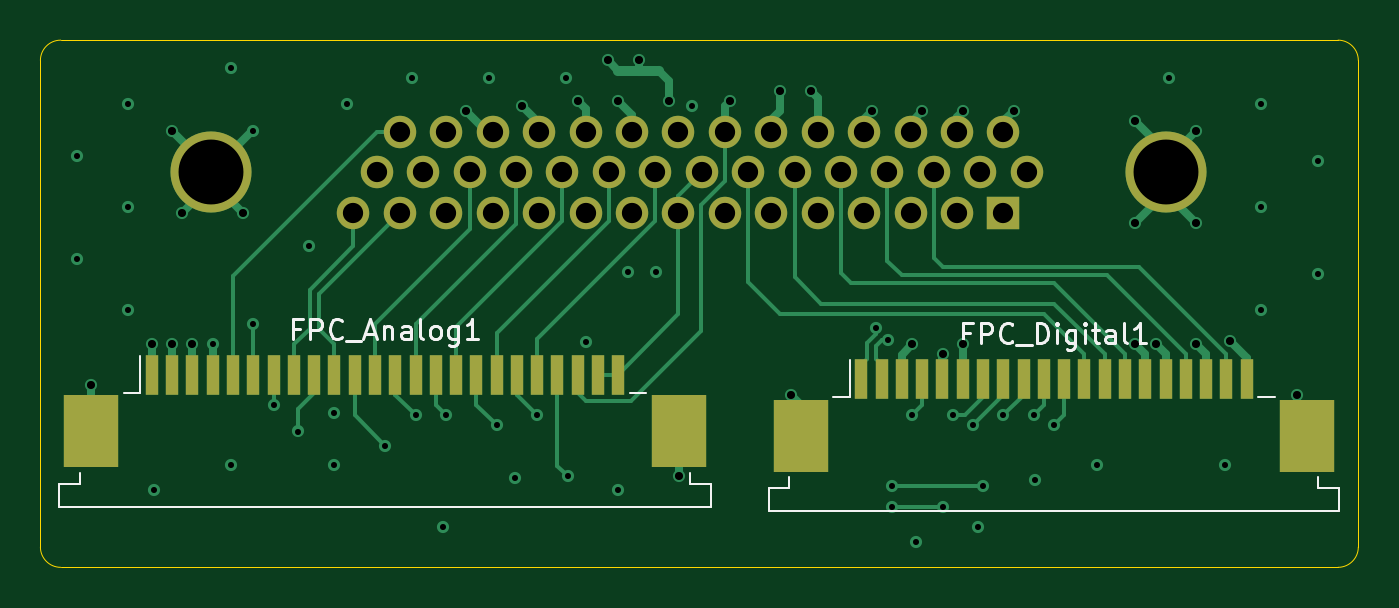
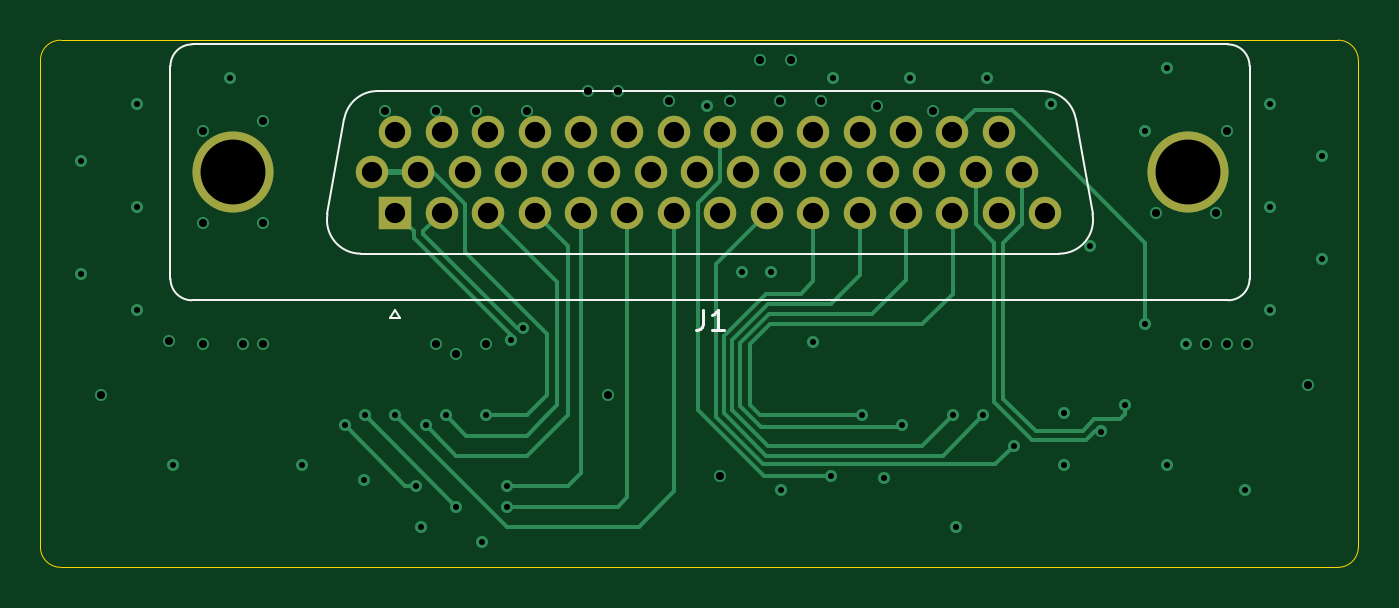
Circuit board: 13 layer files. Board 65.0 x 26.0 mm.
- bottom_copper: main_db44_fpc-B_Cu.gbr (12024 bytes)
- bottom_mask: main_db44_fpc-B_Mask.gbr (1709 bytes)
- paste: main_db44_fpc-B_Paste.gbr (456 bytes)
- bottom_silk: main_db44_fpc-B_Silkscreen.gbr (2189 bytes)
- outline: main_db44_fpc-Edge_Cuts.gbr (996 bytes)
- top_copper: main_db44_fpc-F_Cu.gbr (19363 bytes)
- top_mask: main_db44_fpc-F_Mask.gbr (3086 bytes)
- paste: main_db44_fpc-F_Paste.gbr (1833 bytes)
- top_silk: main_db44_fpc-F_Silkscreen.gbr (11140 bytes)
- inner_copper: main_db44_fpc-In1_Cu.gbr (99098 bytes)
- inner_copper: main_db44_fpc-In2_Cu.gbr (104857 bytes)
- drill: main_db44_fpc-NPTH.drl (269 bytes)
- drill: main_db44_fpc-PTH.drl (2503 bytes)

=== bottom_copper: main_db44_fpc-B_Cu.gbr (12024 bytes, source omitted) ===
=== bottom_mask: main_db44_fpc-B_Mask.gbr ===
%TF.GenerationSoftware,KiCad,Pcbnew,9.0.5*%
%TF.CreationDate,2026-02-23T19:39:54-05:00*%
%TF.ProjectId,main_db44_fpc,6d61696e-5f64-4623-9434-5f6670632e6b,rev?*%
%TF.SameCoordinates,Original*%
%TF.FileFunction,Soldermask,Bot*%
%TF.FilePolarity,Negative*%
%FSLAX46Y46*%
G04 Gerber Fmt 4.6, Leading zero omitted, Abs format (unit mm)*
G04 Created by KiCad (PCBNEW 9.0.5) date 2026-02-23 19:39:54*
%MOMM*%
%LPD*%
G01*
G04 APERTURE LIST*
%ADD10C,4.000000*%
%ADD11R,1.600000X1.600000*%
%ADD12C,1.600000*%
G04 APERTURE END LIST*
D10*
%TO.C,J1*%
X129925000Y-90020000D03*
X177025000Y-90020000D03*
D11*
X169000000Y-92000000D03*
D12*
X166710000Y-92000000D03*
X164420000Y-92000000D03*
X162130000Y-92000000D03*
X159840000Y-92000000D03*
X157550000Y-92000000D03*
X155260000Y-92000000D03*
X152970000Y-92000000D03*
X150680000Y-92000000D03*
X148390000Y-92000000D03*
X146100000Y-92000000D03*
X143810000Y-92000000D03*
X141520000Y-92000000D03*
X139230000Y-92000000D03*
X136940000Y-92000000D03*
X170145000Y-90020000D03*
X167855000Y-90020000D03*
X165565000Y-90020000D03*
X163275000Y-90020000D03*
X160985000Y-90020000D03*
X158695000Y-90020000D03*
X156405000Y-90020000D03*
X154115000Y-90020000D03*
X151825000Y-90020000D03*
X149535000Y-90020000D03*
X147245000Y-90020000D03*
X144955000Y-90020000D03*
X142665000Y-90020000D03*
X140375000Y-90020000D03*
X138085000Y-90020000D03*
X169000000Y-88040000D03*
X166710000Y-88040000D03*
X164420000Y-88040000D03*
X162130000Y-88040000D03*
X159840000Y-88040000D03*
X157550000Y-88040000D03*
X155260000Y-88040000D03*
X152970000Y-88040000D03*
X150680000Y-88040000D03*
X148390000Y-88040000D03*
X146100000Y-88040000D03*
X143810000Y-88040000D03*
X141520000Y-88040000D03*
X139230000Y-88040000D03*
%TD*%
M02*

=== paste: main_db44_fpc-B_Paste.gbr ===
%TF.GenerationSoftware,KiCad,Pcbnew,9.0.5*%
%TF.CreationDate,2026-02-23T19:39:54-05:00*%
%TF.ProjectId,main_db44_fpc,6d61696e-5f64-4623-9434-5f6670632e6b,rev?*%
%TF.SameCoordinates,Original*%
%TF.FileFunction,Paste,Bot*%
%TF.FilePolarity,Positive*%
%FSLAX46Y46*%
G04 Gerber Fmt 4.6, Leading zero omitted, Abs format (unit mm)*
G04 Created by KiCad (PCBNEW 9.0.5) date 2026-02-23 19:39:54*
%MOMM*%
%LPD*%
G01*
G04 APERTURE LIST*
G04 APERTURE END LIST*
M02*

=== bottom_silk: main_db44_fpc-B_Silkscreen.gbr ===
%TF.GenerationSoftware,KiCad,Pcbnew,9.0.5*%
%TF.CreationDate,2026-02-23T19:39:54-05:00*%
%TF.ProjectId,main_db44_fpc,6d61696e-5f64-4623-9434-5f6670632e6b,rev?*%
%TF.SameCoordinates,Original*%
%TF.FileFunction,Legend,Bot*%
%TF.FilePolarity,Positive*%
%FSLAX46Y46*%
G04 Gerber Fmt 4.6, Leading zero omitted, Abs format (unit mm)*
G04 Created by KiCad (PCBNEW 9.0.5) date 2026-02-23 19:39:54*
%MOMM*%
%LPD*%
G01*
G04 APERTURE LIST*
%ADD10C,0.150000*%
%ADD11C,0.120000*%
G04 APERTURE END LIST*
D10*
X153808333Y-96784819D02*
X153808333Y-97499104D01*
X153808333Y-97499104D02*
X153855952Y-97641961D01*
X153855952Y-97641961D02*
X153951190Y-97737200D01*
X153951190Y-97737200D02*
X154094047Y-97784819D01*
X154094047Y-97784819D02*
X154189285Y-97784819D01*
X152808333Y-97784819D02*
X153379761Y-97784819D01*
X153094047Y-97784819D02*
X153094047Y-96784819D01*
X153094047Y-96784819D02*
X153189285Y-96927676D01*
X153189285Y-96927676D02*
X153284523Y-97022914D01*
X153284523Y-97022914D02*
X153379761Y-97070533D01*
D11*
%TO.C,J1*%
X126865000Y-84770000D02*
X126865000Y-95270000D01*
X127925000Y-96330000D02*
X179025000Y-96330000D01*
X135437267Y-87381744D02*
X134608530Y-92081744D01*
X136243311Y-94030000D02*
X170706689Y-94030000D01*
X168750000Y-97224338D02*
X169250000Y-97224338D01*
X169000000Y-96791325D02*
X168750000Y-97224338D01*
X169250000Y-97224338D02*
X169000000Y-96791325D01*
X169877952Y-86010000D02*
X137072048Y-86010000D01*
X172341470Y-92081744D02*
X171512733Y-87381744D01*
X179025000Y-83710000D02*
X127925000Y-83710000D01*
X180085000Y-95270000D02*
X180085000Y-84770000D01*
X126865000Y-84770000D02*
G75*
G02*
X127925000Y-83710000I1060001J-1D01*
G01*
X127925000Y-96330000D02*
G75*
G02*
X126865000Y-95270000I1J1060001D01*
G01*
X135437267Y-87381744D02*
G75*
G02*
X137072048Y-86010000I1634780J-288255D01*
G01*
X136243311Y-94030000D02*
G75*
G02*
X134608530Y-92081744I0J1660000D01*
G01*
X169877952Y-86010000D02*
G75*
G02*
X171512733Y-87381744I1J-1659999D01*
G01*
X172341470Y-92081744D02*
G75*
G02*
X170706689Y-94029999I-1634780J-288256D01*
G01*
X179025000Y-83710000D02*
G75*
G02*
X180085000Y-84770000I0J-1060000D01*
G01*
X180085000Y-95270000D02*
G75*
G02*
X179025000Y-96330000I-1060000J0D01*
G01*
%TD*%
M02*

=== outline: main_db44_fpc-Edge_Cuts.gbr ===
%TF.GenerationSoftware,KiCad,Pcbnew,9.0.5*%
%TF.CreationDate,2026-02-23T19:39:54-05:00*%
%TF.ProjectId,main_db44_fpc,6d61696e-5f64-4623-9434-5f6670632e6b,rev?*%
%TF.SameCoordinates,Original*%
%TF.FileFunction,Profile,NP*%
%FSLAX46Y46*%
G04 Gerber Fmt 4.6, Leading zero omitted, Abs format (unit mm)*
G04 Created by KiCad (PCBNEW 9.0.5) date 2026-02-23 19:39:54*
%MOMM*%
%LPD*%
G01*
G04 APERTURE LIST*
%TA.AperFunction,Profile*%
%ADD10C,0.050000*%
%TD*%
G04 APERTURE END LIST*
D10*
X186500000Y-108500000D02*
X186500000Y-84500000D01*
X121500000Y-108500000D02*
X121500000Y-84500000D01*
X122500000Y-109500000D02*
G75*
G02*
X121500000Y-108500000I0J1000000D01*
G01*
X121500000Y-84500000D02*
G75*
G02*
X122500000Y-83500000I1000000J0D01*
G01*
X122500000Y-109500000D02*
X185500000Y-109500000D01*
X186500000Y-108500000D02*
G75*
G02*
X185500000Y-109500000I-1000000J0D01*
G01*
X185500000Y-83500000D02*
G75*
G02*
X186500000Y-84500000I0J-1000000D01*
G01*
X122500000Y-83500000D02*
X185500000Y-83500000D01*
M02*

=== top_copper: main_db44_fpc-F_Cu.gbr (19363 bytes, source omitted) ===
=== top_mask: main_db44_fpc-F_Mask.gbr ===
%TF.GenerationSoftware,KiCad,Pcbnew,9.0.5*%
%TF.CreationDate,2026-02-23T19:39:54-05:00*%
%TF.ProjectId,main_db44_fpc,6d61696e-5f64-4623-9434-5f6670632e6b,rev?*%
%TF.SameCoordinates,Original*%
%TF.FileFunction,Soldermask,Top*%
%TF.FilePolarity,Negative*%
%FSLAX46Y46*%
G04 Gerber Fmt 4.6, Leading zero omitted, Abs format (unit mm)*
G04 Created by KiCad (PCBNEW 9.0.5) date 2026-02-23 19:39:54*
%MOMM*%
%LPD*%
G01*
G04 APERTURE LIST*
%ADD10R,0.610000X2.000000*%
%ADD11R,2.680000X3.600000*%
%ADD12C,4.000000*%
%ADD13R,1.600000X1.600000*%
%ADD14C,1.600000*%
G04 APERTURE END LIST*
D10*
%TO.C,FPC_Analog1*%
X127000000Y-100000000D03*
X128000000Y-100000000D03*
X129000000Y-100000000D03*
X130000000Y-100000000D03*
X131000000Y-100000000D03*
X132000000Y-100000000D03*
X133000000Y-100000000D03*
X134000000Y-100000000D03*
X135000000Y-100000000D03*
X136000000Y-100000000D03*
X137000000Y-100000000D03*
X138000000Y-100000000D03*
X139000000Y-100000000D03*
X140000000Y-100000000D03*
X141000000Y-100000000D03*
X142000000Y-100000000D03*
X143000000Y-100000000D03*
X144000000Y-100000000D03*
X145000000Y-100000000D03*
X146000000Y-100000000D03*
X147000000Y-100000000D03*
X148000000Y-100000000D03*
X149000000Y-100000000D03*
X150000000Y-100000000D03*
D11*
X124010000Y-102800000D03*
X152990000Y-102800000D03*
%TD*%
D10*
%TO.C,FPC_Digital1*%
X161990000Y-100200000D03*
X162990000Y-100200000D03*
X163990000Y-100200000D03*
X164990000Y-100200000D03*
X165990000Y-100200000D03*
X166990000Y-100200000D03*
X167990000Y-100200000D03*
X168990000Y-100200000D03*
X169990000Y-100200000D03*
X170990000Y-100200000D03*
X171990000Y-100200000D03*
X172990000Y-100200000D03*
X173990000Y-100200000D03*
X174990000Y-100200000D03*
X175990000Y-100200000D03*
X176990000Y-100200000D03*
X177990000Y-100200000D03*
X178990000Y-100200000D03*
X179990000Y-100200000D03*
X180990000Y-100200000D03*
D11*
X159000000Y-103000000D03*
X183980000Y-103000000D03*
%TD*%
D12*
%TO.C,J1*%
X129925000Y-90020000D03*
X177025000Y-90020000D03*
D13*
X169000000Y-92000000D03*
D14*
X166710000Y-92000000D03*
X164420000Y-92000000D03*
X162130000Y-92000000D03*
X159840000Y-92000000D03*
X157550000Y-92000000D03*
X155260000Y-92000000D03*
X152970000Y-92000000D03*
X150680000Y-92000000D03*
X148390000Y-92000000D03*
X146100000Y-92000000D03*
X143810000Y-92000000D03*
X141520000Y-92000000D03*
X139230000Y-92000000D03*
X136940000Y-92000000D03*
X170145000Y-90020000D03*
X167855000Y-90020000D03*
X165565000Y-90020000D03*
X163275000Y-90020000D03*
X160985000Y-90020000D03*
X158695000Y-90020000D03*
X156405000Y-90020000D03*
X154115000Y-90020000D03*
X151825000Y-90020000D03*
X149535000Y-90020000D03*
X147245000Y-90020000D03*
X144955000Y-90020000D03*
X142665000Y-90020000D03*
X140375000Y-90020000D03*
X138085000Y-90020000D03*
X169000000Y-88040000D03*
X166710000Y-88040000D03*
X164420000Y-88040000D03*
X162130000Y-88040000D03*
X159840000Y-88040000D03*
X157550000Y-88040000D03*
X155260000Y-88040000D03*
X152970000Y-88040000D03*
X150680000Y-88040000D03*
X148390000Y-88040000D03*
X146100000Y-88040000D03*
X143810000Y-88040000D03*
X141520000Y-88040000D03*
X139230000Y-88040000D03*
%TD*%
M02*

=== paste: main_db44_fpc-F_Paste.gbr ===
%TF.GenerationSoftware,KiCad,Pcbnew,9.0.5*%
%TF.CreationDate,2026-02-23T19:39:54-05:00*%
%TF.ProjectId,main_db44_fpc,6d61696e-5f64-4623-9434-5f6670632e6b,rev?*%
%TF.SameCoordinates,Original*%
%TF.FileFunction,Paste,Top*%
%TF.FilePolarity,Positive*%
%FSLAX46Y46*%
G04 Gerber Fmt 4.6, Leading zero omitted, Abs format (unit mm)*
G04 Created by KiCad (PCBNEW 9.0.5) date 2026-02-23 19:39:54*
%MOMM*%
%LPD*%
G01*
G04 APERTURE LIST*
%ADD10R,0.610000X2.000000*%
%ADD11R,2.680000X3.600000*%
G04 APERTURE END LIST*
D10*
%TO.C,FPC_Analog1*%
X127000000Y-100000000D03*
X128000000Y-100000000D03*
X129000000Y-100000000D03*
X130000000Y-100000000D03*
X131000000Y-100000000D03*
X132000000Y-100000000D03*
X133000000Y-100000000D03*
X134000000Y-100000000D03*
X135000000Y-100000000D03*
X136000000Y-100000000D03*
X137000000Y-100000000D03*
X138000000Y-100000000D03*
X139000000Y-100000000D03*
X140000000Y-100000000D03*
X141000000Y-100000000D03*
X142000000Y-100000000D03*
X143000000Y-100000000D03*
X144000000Y-100000000D03*
X145000000Y-100000000D03*
X146000000Y-100000000D03*
X147000000Y-100000000D03*
X148000000Y-100000000D03*
X149000000Y-100000000D03*
X150000000Y-100000000D03*
D11*
X124010000Y-102800000D03*
X152990000Y-102800000D03*
%TD*%
D10*
%TO.C,FPC_Digital1*%
X161990000Y-100200000D03*
X162990000Y-100200000D03*
X163990000Y-100200000D03*
X164990000Y-100200000D03*
X165990000Y-100200000D03*
X166990000Y-100200000D03*
X167990000Y-100200000D03*
X168990000Y-100200000D03*
X169990000Y-100200000D03*
X170990000Y-100200000D03*
X171990000Y-100200000D03*
X172990000Y-100200000D03*
X173990000Y-100200000D03*
X174990000Y-100200000D03*
X175990000Y-100200000D03*
X176990000Y-100200000D03*
X177990000Y-100200000D03*
X178990000Y-100200000D03*
X179990000Y-100200000D03*
X180990000Y-100200000D03*
D11*
X159000000Y-103000000D03*
X183980000Y-103000000D03*
%TD*%
M02*

=== top_silk: main_db44_fpc-F_Silkscreen.gbr (11140 bytes, source omitted) ===
=== inner_copper: main_db44_fpc-In1_Cu.gbr (99098 bytes, source omitted) ===
=== inner_copper: main_db44_fpc-In2_Cu.gbr (104857 bytes, source omitted) ===
=== drill: main_db44_fpc-NPTH.drl ===
M48
; DRILL file {KiCad 9.0.5} date 2026-02-23T19:40:13-0500
; FORMAT={-:-/ absolute / metric / decimal}
; #@! TF.CreationDate,2026-02-23T19:40:13-05:00
; #@! TF.GenerationSoftware,Kicad,Pcbnew,9.0.5
; #@! TF.FileFunction,NonPlated,1,4,NPTH
FMAT,2
METRIC
%
G90
G05
M30

=== drill: main_db44_fpc-PTH.drl ===
M48
; DRILL file {KiCad 9.0.5} date 2026-02-23T19:40:13-0500
; FORMAT={-:-/ absolute / metric / decimal}
; #@! TF.CreationDate,2026-02-23T19:40:13-05:00
; #@! TF.GenerationSoftware,Kicad,Pcbnew,9.0.5
; #@! TF.FileFunction,Plated,1,4,PTH
FMAT,2
METRIC
; #@! TA.AperFunction,Plated,PTH,ViaDrill
T1C0.300
; #@! TA.AperFunction,Plated,PTH,ViaDrill
T2C0.400
; #@! TA.AperFunction,Plated,PTH,ComponentDrill
T3C1.000
; #@! TA.AperFunction,Plated,PTH,ComponentDrill
T4C3.200
%
G90
G05
T1
X123.3Y-89.2
X123.3Y-94.28
X125.84Y-86.66
X125.84Y-91.74
X125.84Y-96.82
X127.11Y-105.71
X130.0Y-98.5
X130.92Y-84.882
X130.92Y-104.44
X132.0Y-88.0
X132.0Y-97.5
X133.0Y-101.5
X134.199Y-102.801
X134.73Y-93.645
X136.0Y-101.9
X136.0Y-104.44
X136.635Y-86.66
X138.5Y-103.5
X139.81Y-85.39
X140.0Y-102.0
X141.334Y-107.488
X141.5Y-102.0
X143.62Y-85.39
X144.0Y-102.5
X144.89Y-105.075
X146.0Y-102.0
X147.43Y-85.39
X147.5Y-105.001
X148.395Y-98.395
X149.97Y-105.71
X150.478Y-94.915
X151.875Y-94.915
X153.628Y-86.736
X162.699Y-97.699
X163.301Y-98.301
X163.5Y-105.5
X163.5Y-106.5
X164.5Y-102.0
X164.702Y-108.25
X166.0Y-106.5
X166.5Y-102.0
X167.5Y-102.5
X167.75Y-107.488
X168.0Y-105.5
X169.0Y-102.0
X170.5Y-102.0
X170.544Y-105.202
X171.5Y-102.5
X173.592Y-104.44
X177.148Y-85.39
X179.942Y-104.44
X181.72Y-86.66
X181.72Y-91.74
X181.72Y-96.82
X184.514Y-89.454
X184.514Y-95.042
T2
X124.0Y-100.5
X127.0Y-98.5
X128.0Y-88.0
X128.0Y-98.5
X128.5Y-92.0
X129.0Y-98.5
X131.5Y-92.0
X142.5Y-87.0
X145.25Y-86.75
X148.0Y-86.5
X149.5Y-84.5
X150.0Y-86.5
X151.0Y-84.5
X152.5Y-86.5
X153.0Y-105.0
X155.5Y-86.5
X158.0Y-86.0
X158.5Y-101.0
X159.5Y-86.0
X162.5Y-87.0
X164.5Y-98.5
X165.0Y-87.0
X166.0Y-99.0
X167.0Y-87.0
X167.0Y-98.5
X169.5Y-87.0
X175.5Y-87.5
X175.5Y-92.5
X175.5Y-98.5
X176.5Y-98.5
X178.5Y-88.0
X178.5Y-92.5
X178.5Y-98.5
X180.169Y-98.331
X183.5Y-101.0
T3
X136.94Y-92.0
X138.085Y-90.02
X139.23Y-88.04
X139.23Y-92.0
X140.375Y-90.02
X141.52Y-88.04
X141.52Y-92.0
X142.665Y-90.02
X143.81Y-88.04
X143.81Y-92.0
X144.955Y-90.02
X146.1Y-88.04
X146.1Y-92.0
X147.245Y-90.02
X148.39Y-88.04
X148.39Y-92.0
X149.535Y-90.02
X150.68Y-88.04
X150.68Y-92.0
X151.825Y-90.02
X152.97Y-88.04
X152.97Y-92.0
X154.115Y-90.02
X155.26Y-88.04
X155.26Y-92.0
X156.405Y-90.02
X157.55Y-88.04
X157.55Y-92.0
X158.695Y-90.02
X159.84Y-88.04
X159.84Y-92.0
X160.985Y-90.02
X162.13Y-88.04
X162.13Y-92.0
X163.275Y-90.02
X164.42Y-88.04
X164.42Y-92.0
X165.565Y-90.02
X166.71Y-88.04
X166.71Y-92.0
X167.855Y-90.02
X169.0Y-88.04
X169.0Y-92.0
X170.145Y-90.02
T4
X129.925Y-90.02
X177.025Y-90.02
M30
